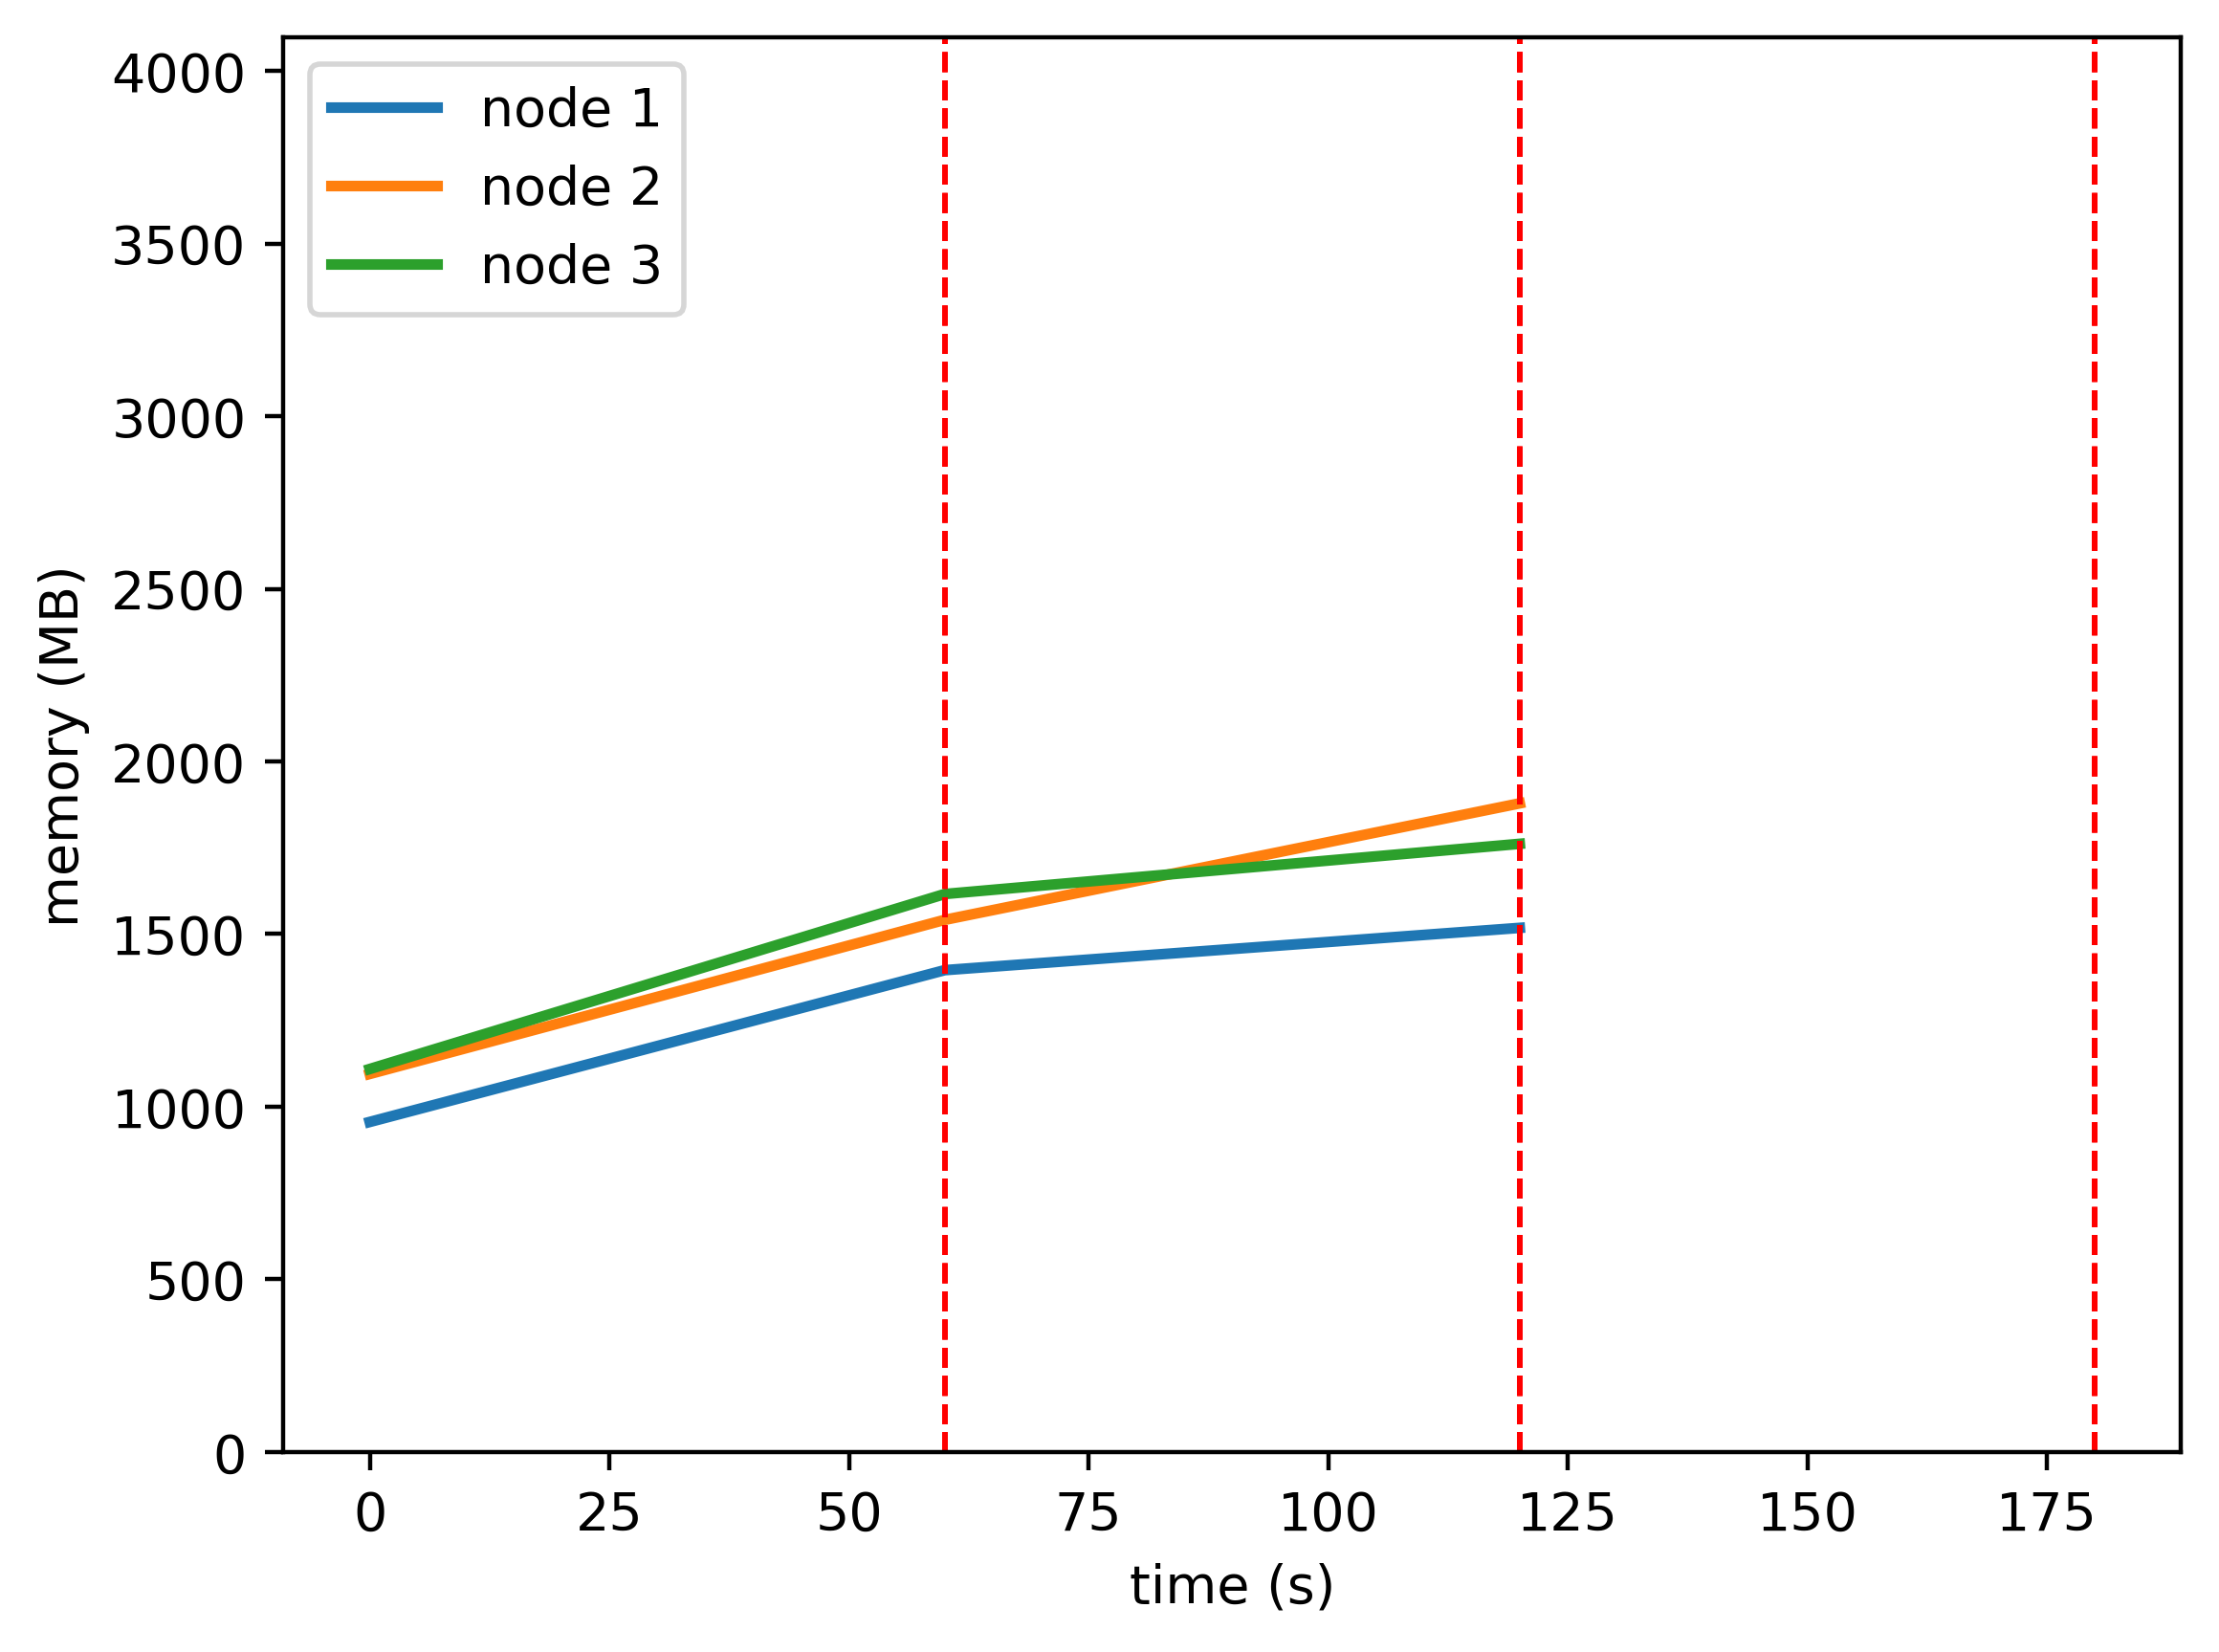

Source data for this figure (header and first rows):
timestamp, ppgcc-m02, ppgcc-m02 pod amount, ppgcc-m03, ppgcc-m03 pod amount, ppgcc-m04, ppgcc-m04 pod amount
0, 978760, 4, 1121092, 4, 1135792, 4
60, 1429012, 4, 1578208, 4, 1654816, 4
120, 1554412, 4, 1923784, 4, 1803712, 4
